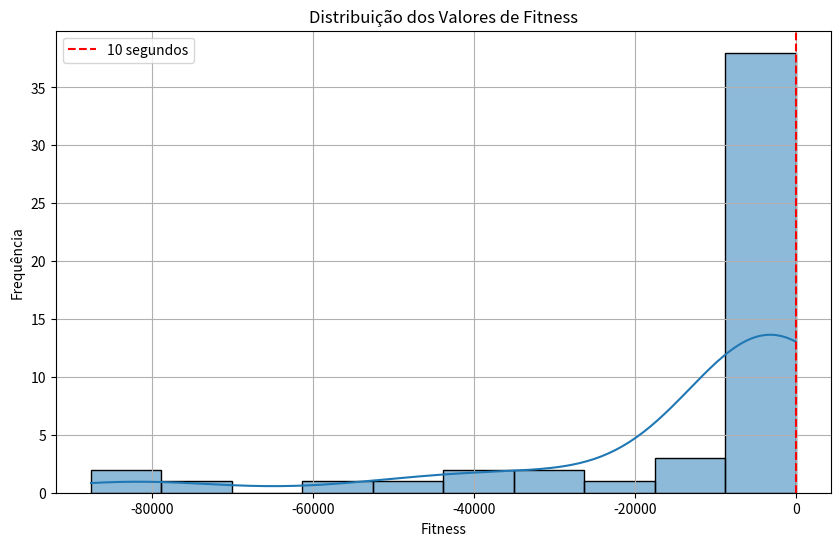

This figure's Python source:
import seaborn as sns
import matplotlib.pyplot as plt
import random

# Função para definir os parâmetros do problema
def test_3():
    global population, population_male, population_female, y, n, spiders, lim, pf, bounds
    rand = random.random()  # random [0,1]
    population = 100
    population_female = int((0.9 - rand * 0.25) * population)
    population_male = population - population_female
    y = "-100*(z[1]-z[0]**2)**2 - (1 - z[0]**2)**2"
    n = 2
    bounds = np.array([[-100, 100],
                       [-100, 100]])
    lim = 200
    pf = 0.7

# Resultados armazenados em uma lista de tuplas (fitness, solução)
results = [
    (-65.46893430797135, [2.69000086, 6.72054731]),
    (-75758.21053478548, [10.09693194, 80.08705662]),
    (-67.77083084876658, [-1.46830799, 2.89533613]),
    (-3665.149265526493, [-7.44438689, 52.89198555]),
    (-4244.255310504946, [7.73677802, 60.82171371]),
    (-8293.736122395556, [2.7855888, -0.33371964]),
    (-429.36703687059065, [-4.61161814, 21.69847129]),
    (-2993.4931628912586, [7.4625918, 55.53321478]),
    (-14.110983841460818, [2.05098232, 4.64032872]),
    (-9401.939851045896, [-6.22359373, 43.94147606]),
    (-5111.8892863307565, [3.25174181, 20.30071572]),
    (-45193.52363077942, [-4.28968905, -2.78599665]),
    (-7159.476133548059, [8.93984991, 80.53386525]),
    (-1151.960932120084, [5.3451441, 31.47106577]),
    (-3294.2995415998926, [-0.24110327, -5.57917422]),
    (-2060.4602445445194, [-3.99508374, 19.42621098]),
    (-3839.627959556711, [-7.83826885, 58.16158391]),
    (-6588.976859928442, [8.74311544, 79.49658051]),
    (-25943.167358430655, [-8.92716183, 91.65880012]),
    (-5817.117039921438, [6.99416386, 54.62910482]),
    (-4508.966207676642, [-3.5270114, 4.96960709]),
    (-503.03569976454247, [3.21126268, 8.30219032]),
    (-1094.2077137753429, [-3.81696269, 11.55244362]),
    (-29864.789515128115, [-1.4721949, -15.11368]),
    (-116.15430178252487, [-0.67211892, -1.06114965]),
    (-1372.81687628471, [6.23069655, 38.29591512]),
    (-37893.315684578774, [-7.18949266, 33.18677379]),
    (-24.68688954483435, [-2.37615307, 6.05496341]),
    (-11261.075841267295, [1.68764685, -7.06112414]),
    (-8573.914988833054, [7.10311007, 60.6893102]),
    (-3686.0072577503734, [1.5645646, 8.4303676]),
    (-7377.865060383277, [4.48107223, 12.37775482]),
    (-3087.462429036814, [-5.46065532, 35.18171365]),
    (-42795.0205744262, [10.58658338, 98.76641388]),
    (-87577.69393726377, [9.95955487, 72.46101438]),
    (-502.3535375324368, [0.95423122, -1.34430264]),
    (-900.1622970610399, [-3.22454731, 13.24699552]),
    (-96.35968785008879, [-0.04738652, -0.87462346]),
    (-53719.05015352091, [7.30585647, 33.93004245]),
    (-8523.597636001998, [1.96108694, -5.62054415]),
    (-358.61687570179816, [2.79097861, 6.53218043]),
    (-16.834674626798567, [-1.5884783, 1.65447895]),
    (-13.38881303841319, [1.56672603, 2.12218491]),
    (-29.75716639914962, [-1.68439886, 3.13936187]),
    (-1120.8760877833558, [5.35506867, 29.44653946]),
    (-2396.969079738671, [4.37234247, 17.40630668]),
    (-1750.9008898589739, [-1.14695867, 6.29724952]),
    (-740.76895344748, [-3.6661054, 14.09360555]),
    (-82363.71104556629, [4.36201785, 47.75182306]),
    (-15571.690270657225, [-10.09236872, 95.0206371]),
    (-30718.547768029537, [-3.85720852, -2.54384416])
]

# Separando os resultados em listas de fitness e soluções
fitness_values = [result[0] for result in results]
solutions = [result[1] for result in results]



# Criando o gráfico
plt.figure(figsize=(10, 6))
sns.histplot(fitness_values, kde=True, bins=10)
plt.title('Distribuição dos Valores de Fitness')
plt.xlabel('Fitness')
plt.ylabel('Frequência')
plt.grid(True)
plt.axvline(x=10, color='r', linestyle='--', label='10 segundos')
plt.legend()
plt.show()